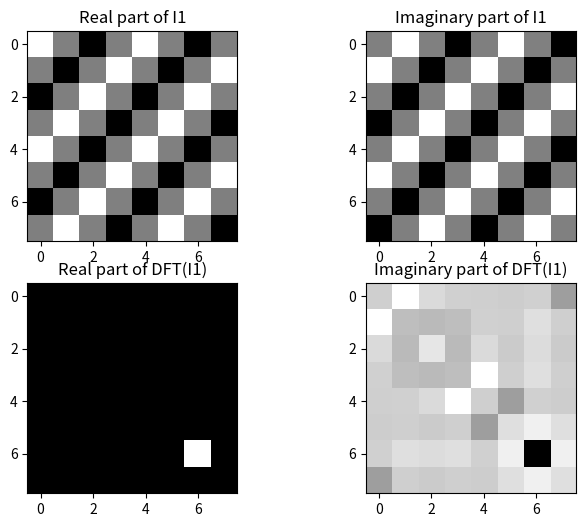

Here is the Python script that generated this plot:
import matplotlib.pyplot as plt
import numpy as np

COLS, ROWS = np.meshgrid(np.arange(8), np.arange(8))

u0 = 2
v0 = 2
I1 = 0.5 * np.exp(1j * 2 * np.pi * (u0 * COLS + v0 * ROWS) / 8)

Itilde1 = np.fft.fftshift(np.fft.fft2(I1))

print("Real part of I1:")
print(np.real(I1))
print("\nImaginary part of I1:")
print(np.imag(I1))

np.set_printoptions(precision=4, suppress=True)
print("\nReal part of DFT(I1):")
print(np.real(Itilde1))
print("\nImaginary part of DFT(I1):")
print(np.imag(Itilde1))

plt.figure(figsize=(8, 6))

plt.subplot(2,2,1)
plt.imshow(np.real(I1), cmap='gray')
plt.title('Real part of I1')

plt.subplot(2,2,2)
plt.imshow(np.imag(I1), cmap='gray')
plt.title('Imaginary part of I1')

plt.subplot(2,2,3)
plt.imshow(np.real(Itilde1), cmap='gray')
plt.title('Real part of DFT(I1)')

plt.subplot(2,2,4)
plt.imshow(np.imag(Itilde1), cmap='gray')
plt.title('Imaginary part of DFT(I1)')


plt.show()


plt.figure(figsize=(8,6))
plt.axis('off')


plt.subplot(2,2,1)
plt.text(0.1, 0.5, "Real(I1)\n\n" + str(np.real(I1)), fontsize=10)
plt.axis('off')
plt.subplot(2,2,2)
plt.text(0.1, 0.5, "Imag(I1)\n\n" + str(np.imag(I1)), fontsize=10)
plt.axis('off')
plt.subplot(2,2,3)
plt.text(0.1, 0.5, "Real(DFT(I1))\n\n" + str(np.real(Itilde1)), fontsize=10)
plt.axis('off')
plt.subplot(2,2,4)
plt.text(0.1, 0.5, "Imag(DFT(I1))\n\n" + str(np.imag(Itilde1)), fontsize=10)
plt.axis('off')

plt.show()
